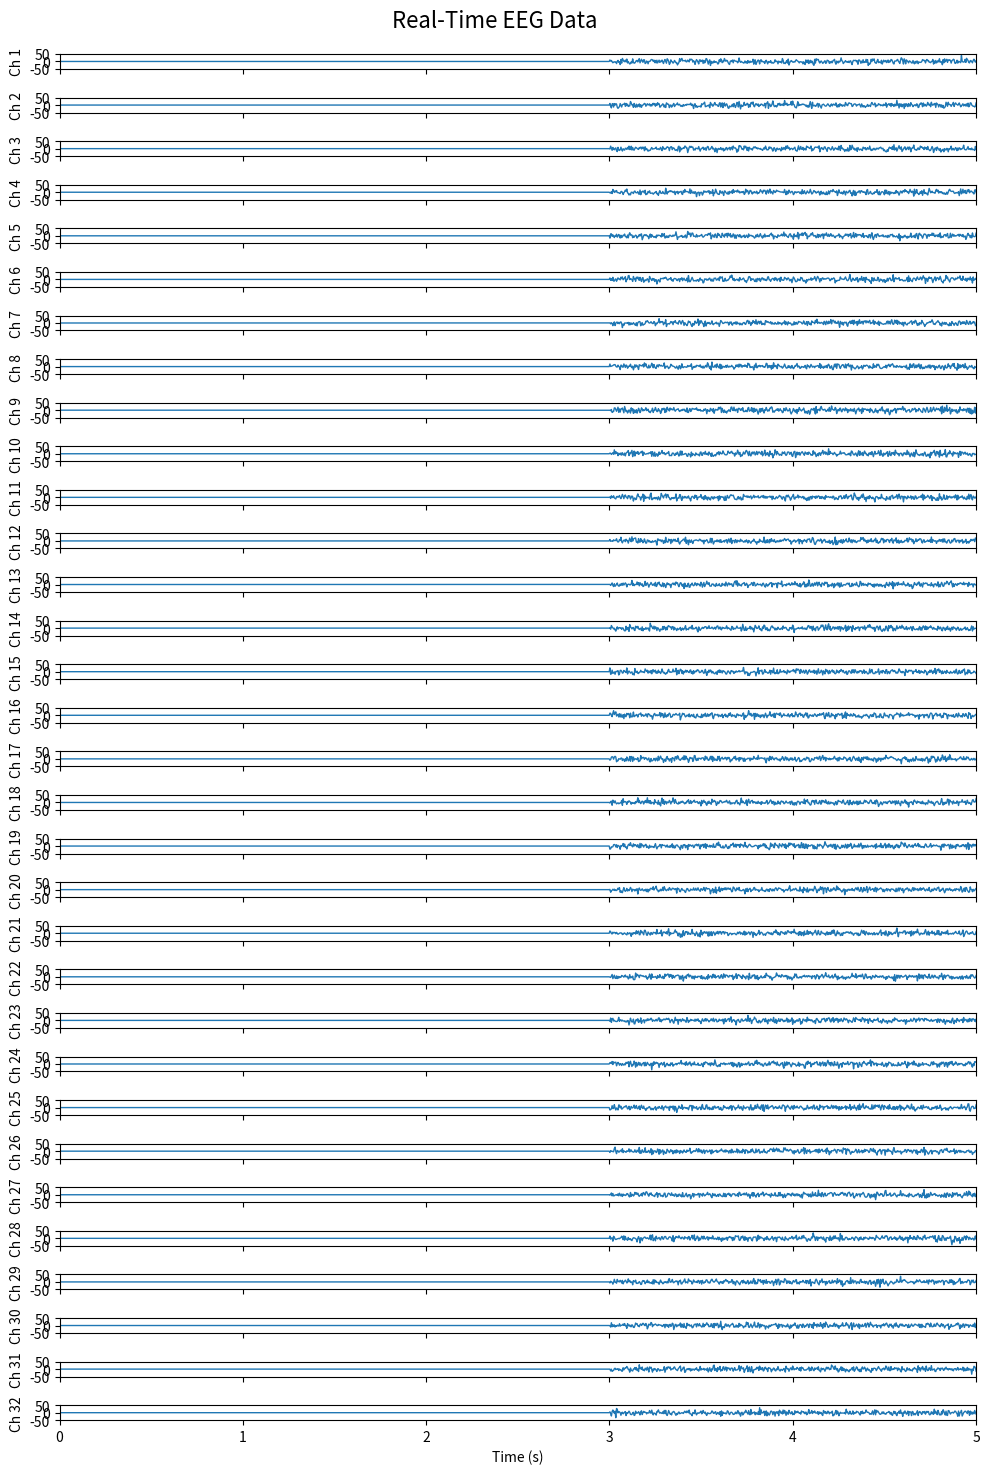

Write the Python code that produced this figure.
import numpy as np
import matplotlib.pyplot as plt
from matplotlib.animation import FuncAnimation

# Constants
NUM_CHANNELS = 32  # Standard number of EEG channels
SAMPLE_RATE = 250  # Samples per second
WINDOW_SIZE = 5  # Window size in seconds (time span of the graph)

# Generate fake EEG data
def generate_fake_eeg_data():
    """
    Simulates EEG data for 32 channels.
    Returns a numpy array of shape (NUM_CHANNELS, SAMPLE_RATE).
    """
    return np.random.randn(NUM_CHANNELS, SAMPLE_RATE) * 10  # Random noise scaled to simulate EEG signals

# Initialize data buffer
data_buffer = np.zeros((NUM_CHANNELS, SAMPLE_RATE * WINDOW_SIZE))

# Create the figure and axes for the plot
fig, axes = plt.subplots(NUM_CHANNELS, 1, figsize=(10, 15), sharex=True)
fig.suptitle("Real-Time EEG Data", fontsize=16)

# Initialize the lines for each channel
lines = []
for i, ax in enumerate(axes):
    line, = ax.plot([], [], lw=1)
    ax.set_xlim(0, WINDOW_SIZE)
    ax.set_ylim(-50, 50)  # Adjust the y-axis limits as needed
    ax.set_ylabel(f"Ch {i+1}")
    if i == NUM_CHANNELS - 1:
        ax.set_xlabel("Time (s)")
    lines.append(line)

# Update function for the animation
def update(frame):
    global data_buffer

    # Generate new fake EEG data
    new_data = generate_fake_eeg_data()

    # Shift the data buffer and append the new data
    data_buffer = np.roll(data_buffer, -SAMPLE_RATE, axis=1)
    data_buffer[:, -SAMPLE_RATE:] = new_data

    # Update the lines for each channel
    time = np.linspace(0, WINDOW_SIZE, data_buffer.shape[1])
    for i, line in enumerate(lines):
        line.set_data(time, data_buffer[i])

    return lines

# Set up the animation
ani = FuncAnimation(fig, update, interval=1000 / SAMPLE_RATE * SAMPLE_RATE, blit=True)

# Show the plot
plt.tight_layout()
plt.subplots_adjust(top=0.95)
plt.show()